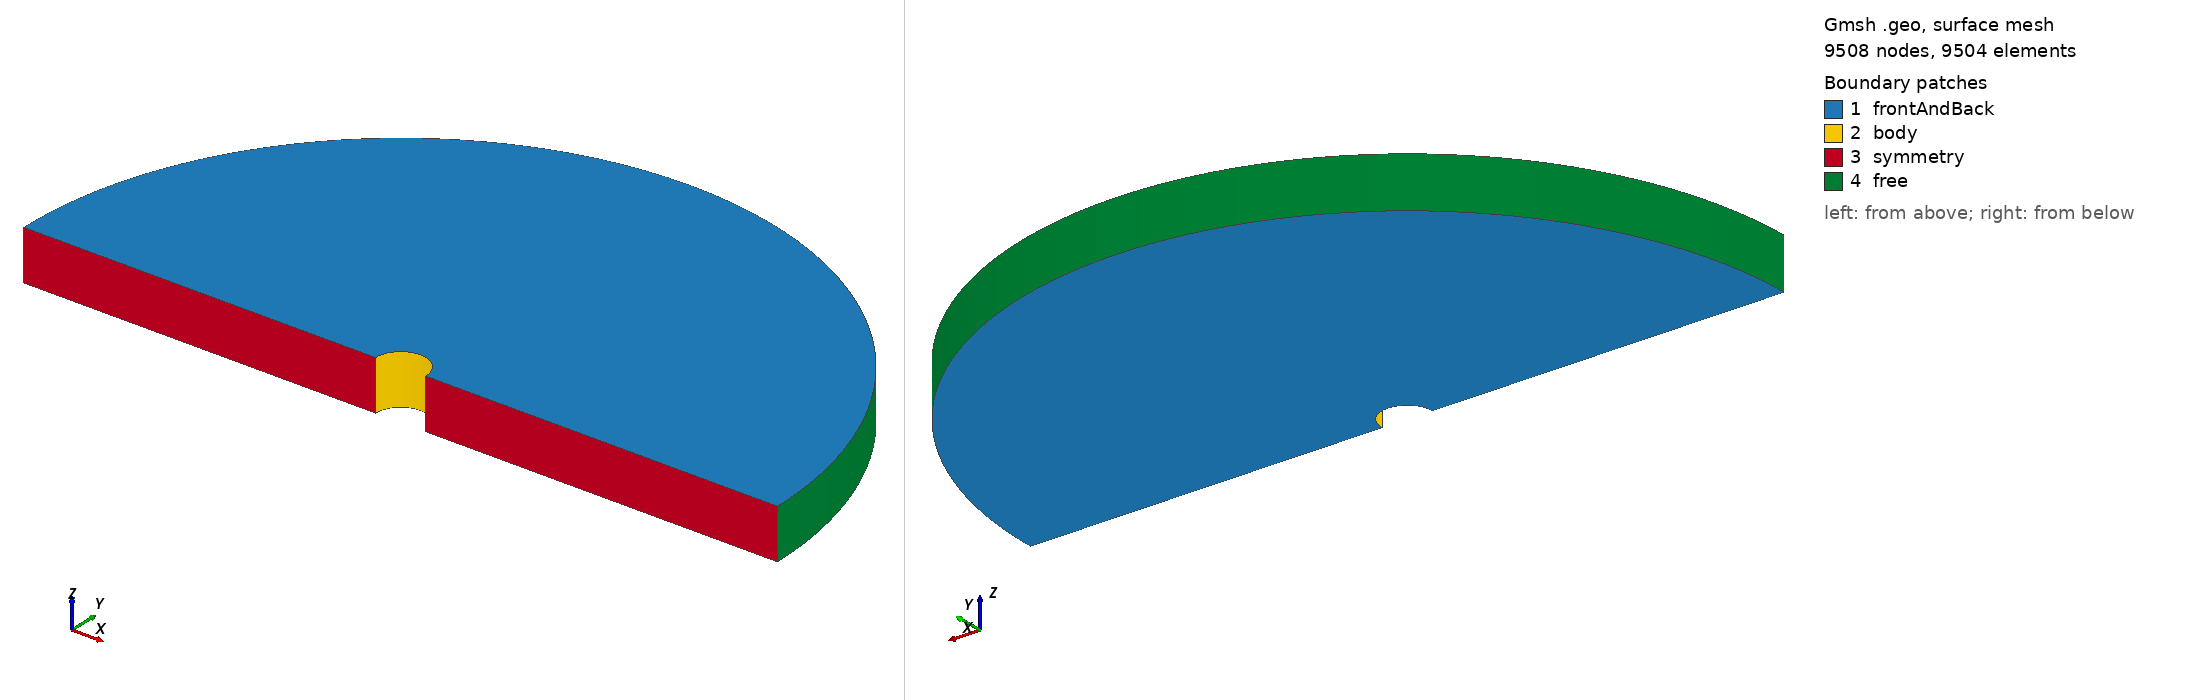

Gmsh geometry script, surface-meshed: 9508 nodes, 9504 surface elements. Boundary patches (legend numbers): 1 frontAndBack, 2 body, 3 symmetry, 4 free. Left view from above one corner, right view from below the opposite corner. Legend entries are the model's physical surfaces. The drawing asked Gmsh for element sizes between 1% and 20% of the model's largest extent; the script's own settings can give other sizes.

=== cylinder.geo (drawn) ===
Kn = 1;

r = .5/Kn;
R = 15*r;

refine_r = 6; // 6--8
refine_c = 4;
N_R = 24*2; // 12--24
N_theta = N_R;

q_r = Exp(Log(refine_r*R/r)/N_R);
q_c = Exp(Log(refine_c)/N_theta);
Printf("q_r = %f, q_c = %f", q_r, q_c);
Printf("total cells = %.0f", N_R*N_theta);

Point(1) = {0, 0, 0};
Point(2) = {r, 0, 0};
Point(3) = {0, r, 0};
Point(4) = {R, 0, 0};
Point(5) = {0, R, 0};
Point(6) = {-r, 0, 0};
Point(7) = {-R, 0, 0};

Circle(1) = {2, 1, 3};
Circle(2) = {3, 1, 6};
Circle(3) = {4, 1, 5};
Circle(4) = {5, 1, 7};
Line(5) = {2, 4};
Line(6) = {6, 7};

Line Loop(5) = {-1, 5, 3, 4, -6, -2};
Plane Surface(6) = {5};

Transfinite Line {1, -2, 3, -4} = N_theta+1 Using Progression q_c;
Transfinite Line {5, 6} = N_R+1 Using Progression q_r;
Transfinite Surface {6} = {2,4,6,7};
Recombine Surface {6};

Extrude {0, 0, 1/Kn} {
  Surface{6};
  Layers{1};
  Recombine;
}

Physical Volume("internal") = {1};
Physical Surface("frontAndBack") = {6,38};
Physical Surface("body") = {17,37};
Physical Surface("free") = {25,29};
Physical Surface("symmetry") = {21,33};
